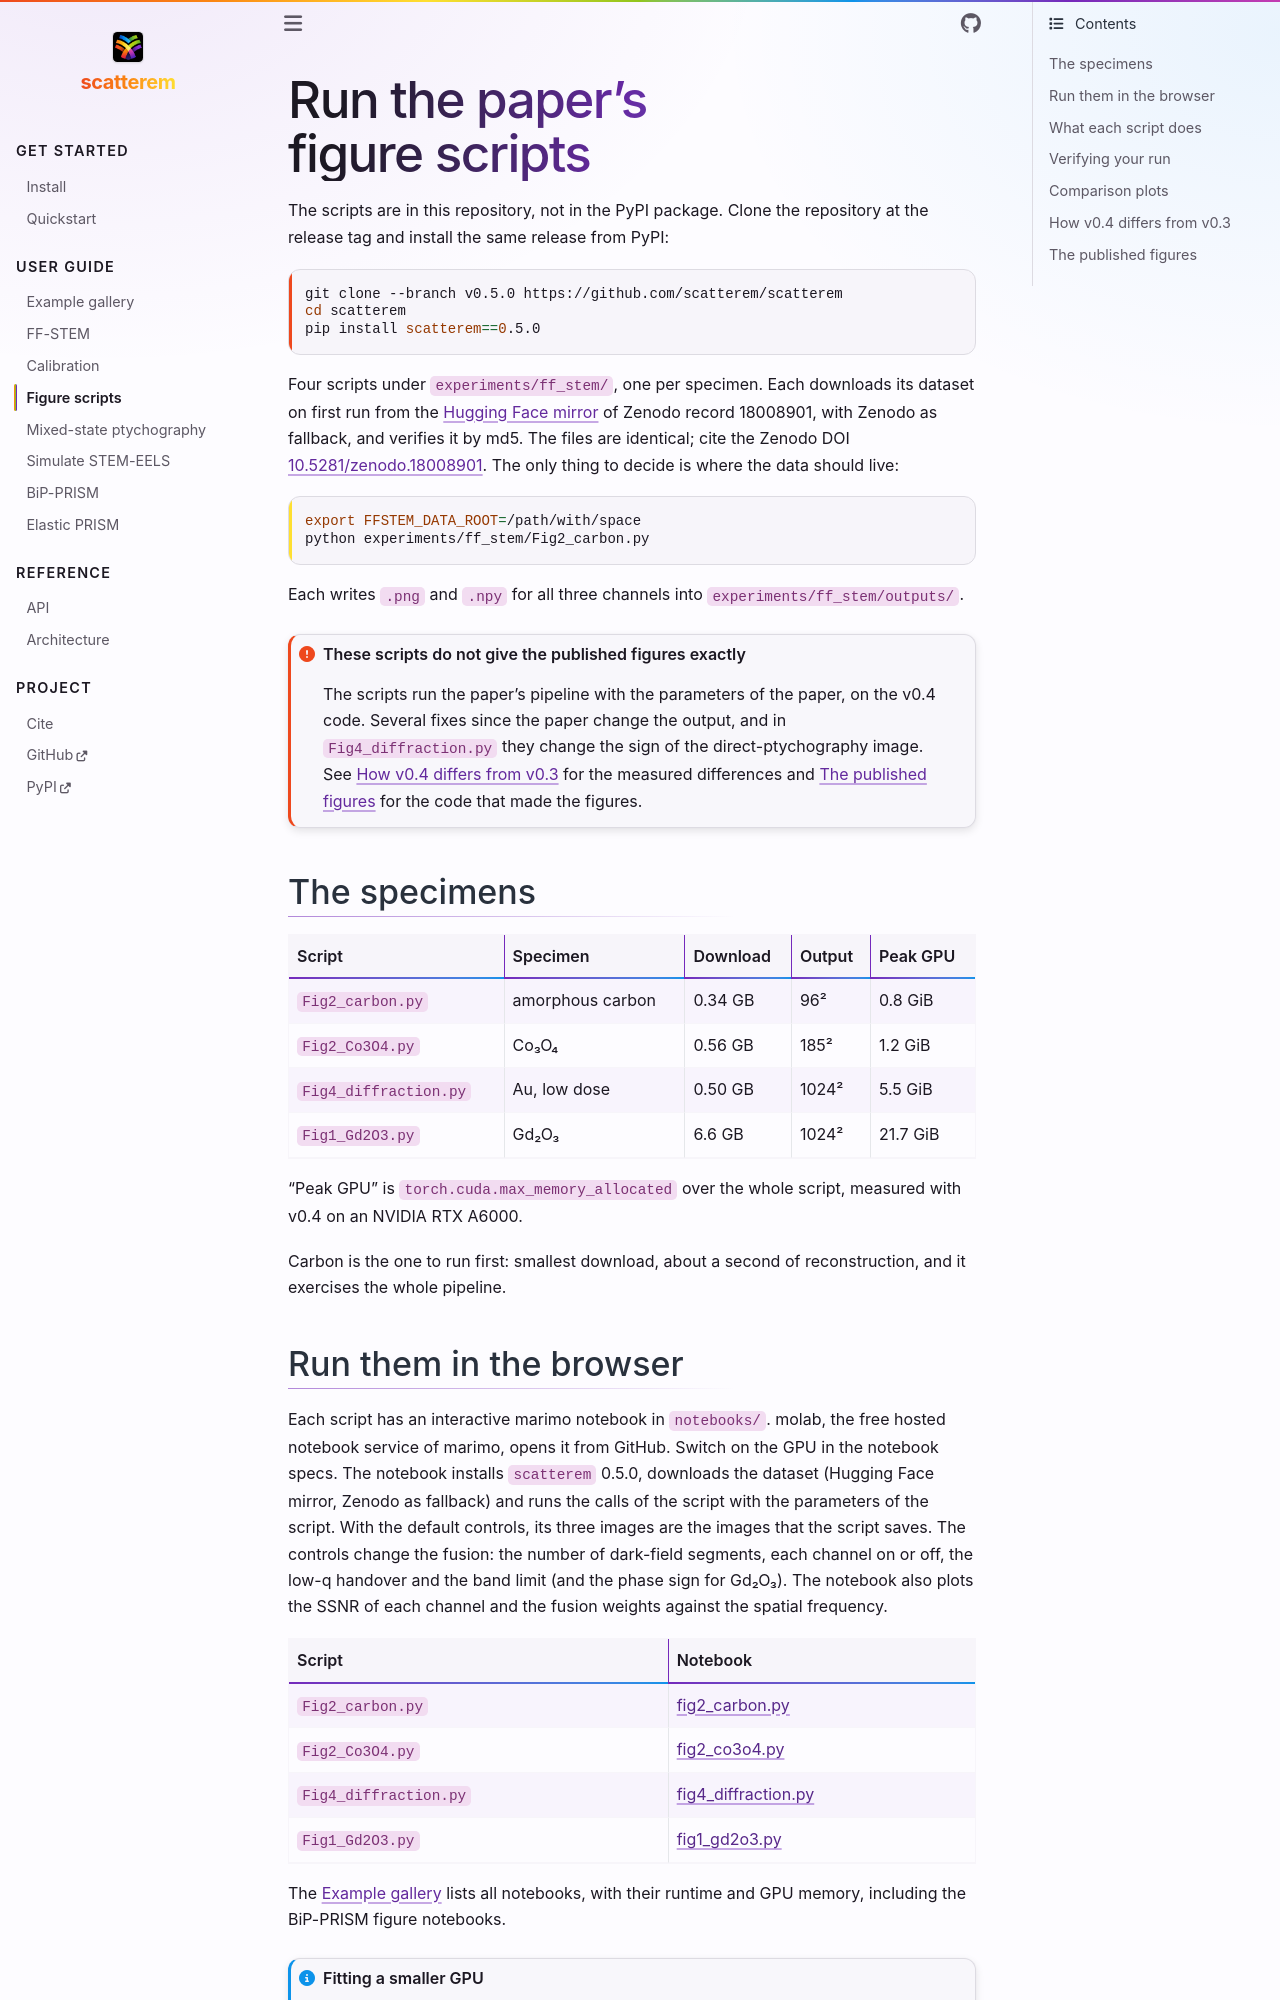

repository: scatterem/scatterem · page: docs/figures.html · generator: sphinx

# Run the paper's figure scripts

The scripts are in this repository, not in the PyPI package. Clone the
repository at the release tag and install the same release from PyPI:

```bash
git clone --branch v0.5.0 https://github.com/scatterem/scatterem
cd scatterem
pip install scatterem==0.5.0
```

Four scripts under `experiments/ff_stem/`, one per specimen. Each downloads its
dataset on first run from the [Hugging Face mirror](https://huggingface.co/datasets/philipp-pelz/public-4dstem)
of Zenodo record 18008901, with Zenodo as fallback, and verifies it by md5. The
files are identical; cite the Zenodo DOI
[10.5281/zenodo.18008901](https://doi.org/10.5281/zenodo.18008901). The only
thing to decide is where the data should live:

```bash
export FFSTEM_DATA_ROOT=/path/with/space
python experiments/ff_stem/Fig2_carbon.py
```

Each writes `.png` and `.npy` for all three channels into
`experiments/ff_stem/outputs/`.

:::{admonition} These scripts do not give the published figures exactly
:class: important

The scripts run the paper's pipeline with the parameters of the paper, on the
v0.4 code. Several fixes since the paper change the output, and in
`Fig4_diffraction.py` they change the sign of the direct-ptychography image.
See
[How v0.4 differs from v0.3](#how-v04-differs-from-v03) for the measured
differences and [The published figures](#the-published-figures)
for the code that made the figures.
:::

## The specimens

| Script | Specimen | Download | Output | Peak GPU |
|---|---|---|---|---|
| `Fig2_carbon.py` | amorphous carbon | 0.34 GB | 96² | 0.8 GiB |
| `Fig2_Co3O4.py` | Co₃O₄ | 0.56 GB | 185² | 1.2 GiB |
| `Fig4_diffraction.py` | Au, low dose | 0.50 GB | 1024² | 5.5 GiB |
| `Fig1_Gd2O3.py` | Gd₂O₃ | 6.6 GB | 1024² | 21.7 GiB |

"Peak GPU" is `torch.cuda.max_memory_allocated` over the whole script, measured
with v0.4 on an NVIDIA RTX A6000.

Carbon is the one to run first: smallest download, about a second of
reconstruction, and it exercises the whole pipeline.
